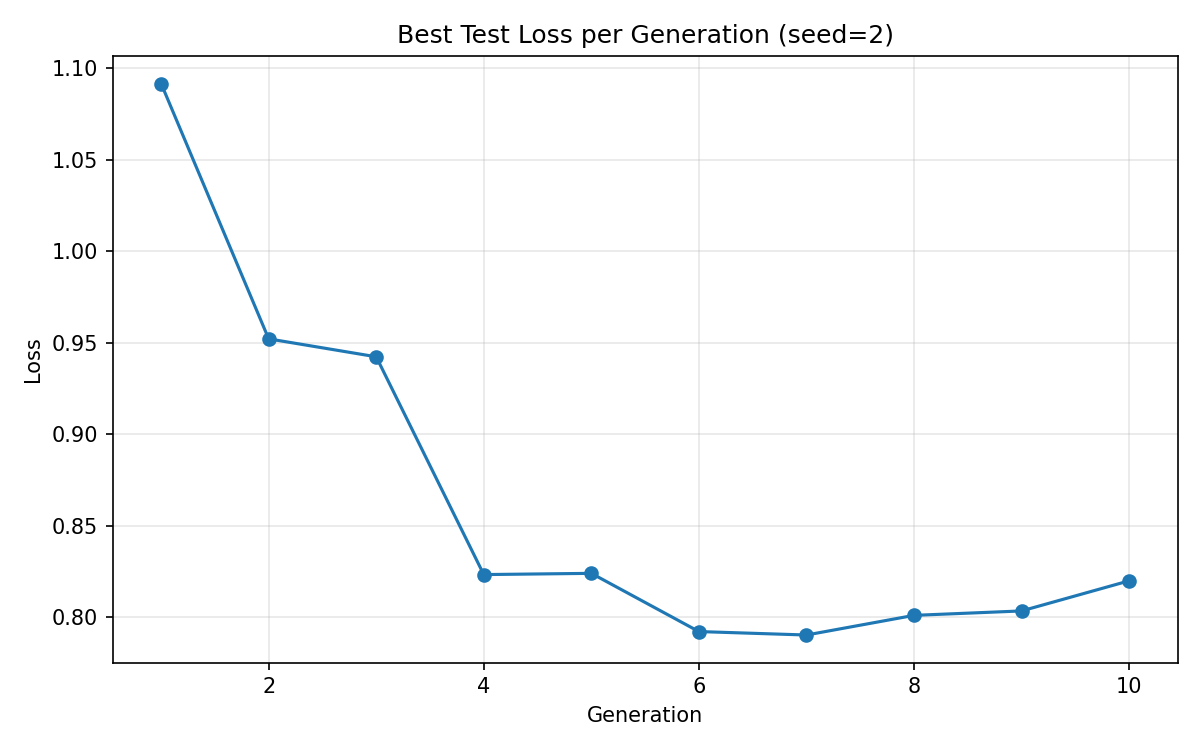

The table this chart was drawn from, first rows:
generation, loss
1, 1.092
2, 0.9522
3, 0.9424
4, 0.8234
5, 0.8241
6, 0.7923
7, 0.7904
8, 0.8011
9, 0.8035
10, 0.82
